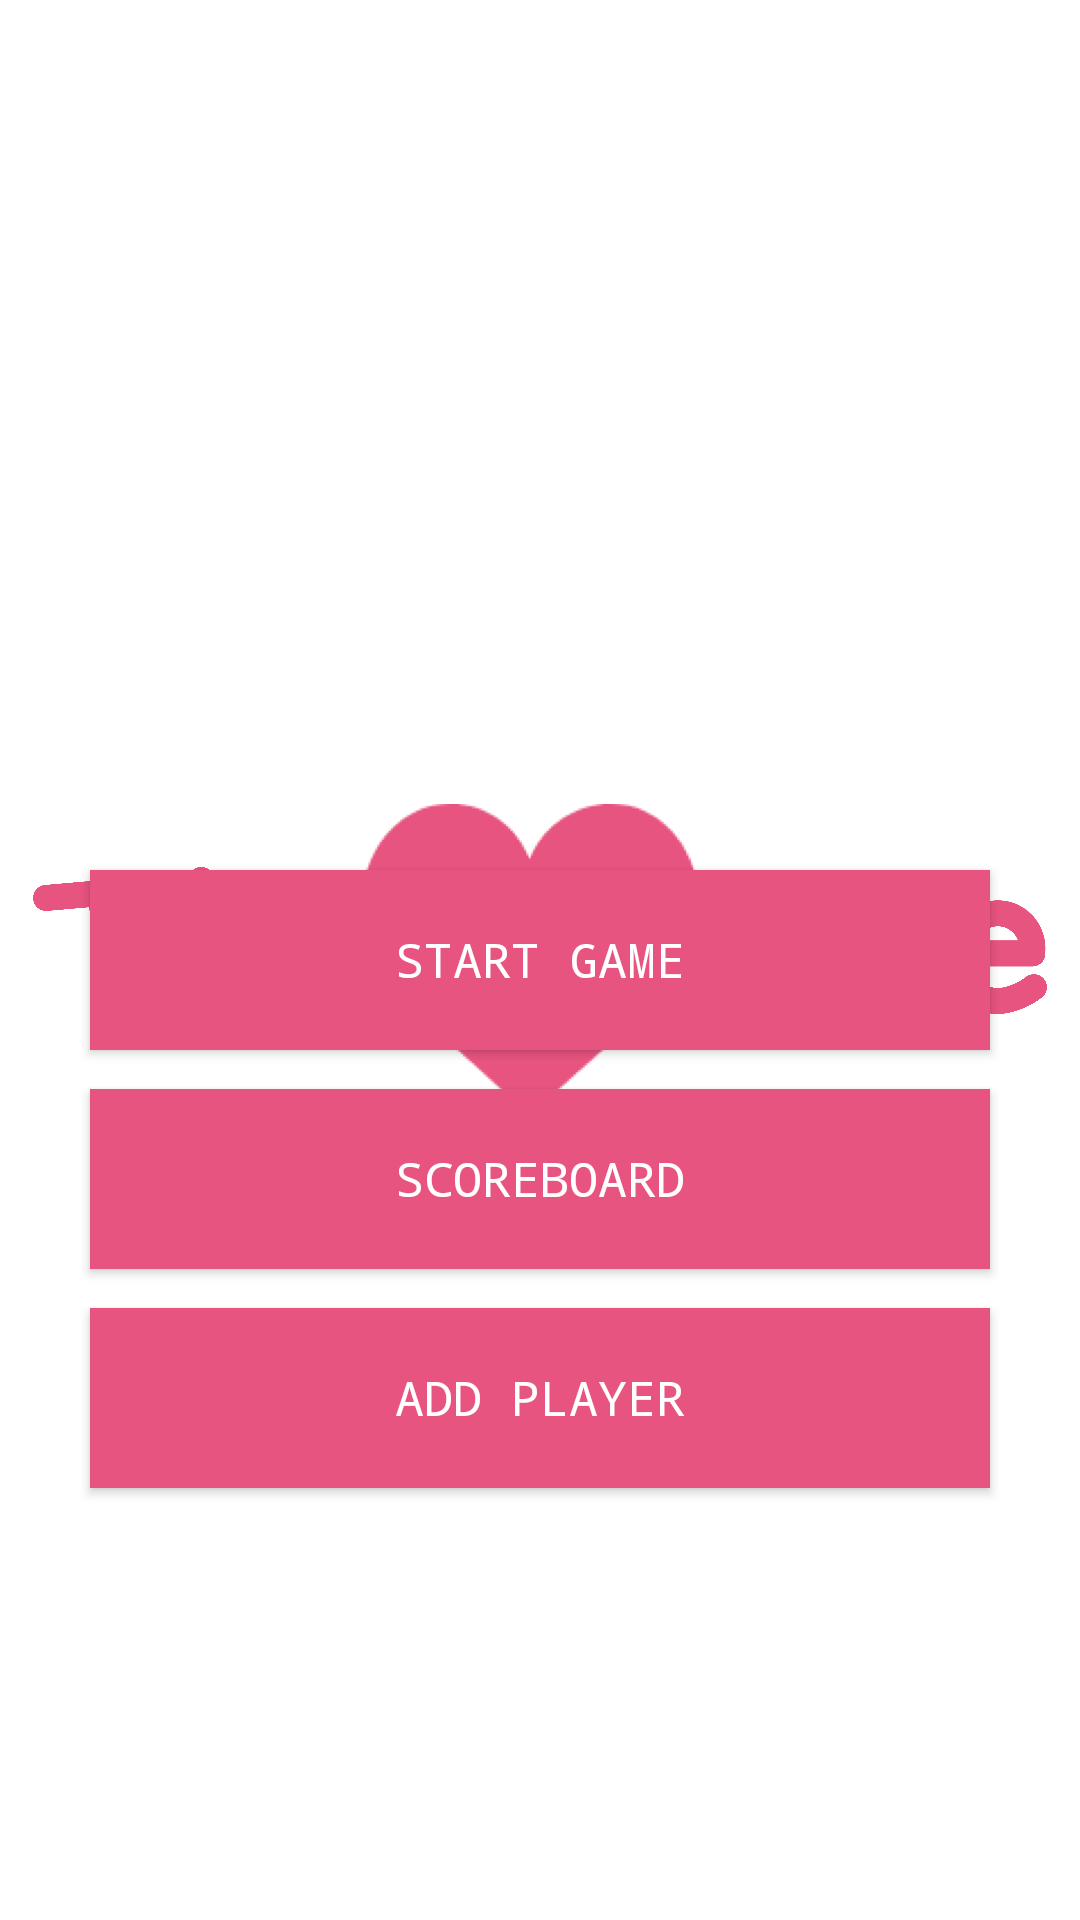

This screen was rendered from an Android layout file. Write that file and the resources it references.
<!-- AndroidManifest.xml: application theme AppTheme -->
<!-- res/layout/landing.xml -->
<?xml version="1.0" encoding="utf-8"?>
<RelativeLayout xmlns:android="http://schemas.android.com/apk/res/android"
    xmlns:tools="http://schemas.android.com/tools"
    style="@style/AppTheme"
    tools:context=".LandingActivity">

    
    <ImageView style="@style/Logo"/>

    
    <Button
        android:id="@+id/btnStartGame"
        style="@style/Buttons"
        android:onClick="onBtnStartGameClick"
        android:text="@string/start_game" />

    <Button
        android:id="@+id/btnScoreboard"
        style="@style/Buttons.Second"
        android:layout_below="@id/btnStartGame"
        android:onClick="onBtnScoreboardClick"
        android:text="@string/scoreboard" />

    <Button
        android:id="@+id/btnAddPlayer"
        style="@style/Buttons.Second"
        android:layout_below="@id/btnScoreboard"
        android:text="@string/add_player" />

</RelativeLayout>
<!-- resources referenced by this layout -->
<resources>
  <string name="add_player">Add Player</string>
  <string name="scoreboard">Scoreboard</string>
  <string name="start_game">Start Game</string>
  <style name="AppTheme" parent="Theme.AppCompat.NoActionBar">
          <item name="android:background">@color/white</item>
          <item name="android:layout_width">match_parent</item>
          <item name="android:layout_height">match_parent</item>
      </style>
  <style name="Buttons">
          <item name="android:layout_width">300dp</item>
          <item name="android:layout_height">60dp</item>
          <item name="android:background">@color/pink</item>
          <item name="android:textColor">@color/white</item>
          <item name="android:textSize">16sp</item>
          <item name="android:layout_centerInParent">true</item>
          <item name="android:fontFamily">monospace</item>
      </style>
  <style name="Buttons.Second">
          <item name="android:layout_marginTop">13dp</item>
      </style>
  <style name="Logo">
          <item name="android:layout_width">338dp</item>
          <item name="android:layout_height">183dp</item>
          <item name="android:src">@drawable/logo</item>
          <item name="android:layout_centerInParent">true</item>
          <item name="android:layout_above">@id/btnOnePlayer</item>
      </style>
  <color name="white">#FFFFFF</color>
  <color name="pink">#E75480</color>
  <!-- drawable logo: png bitmap (drawable, 803485 bytes) -->
</resources>
